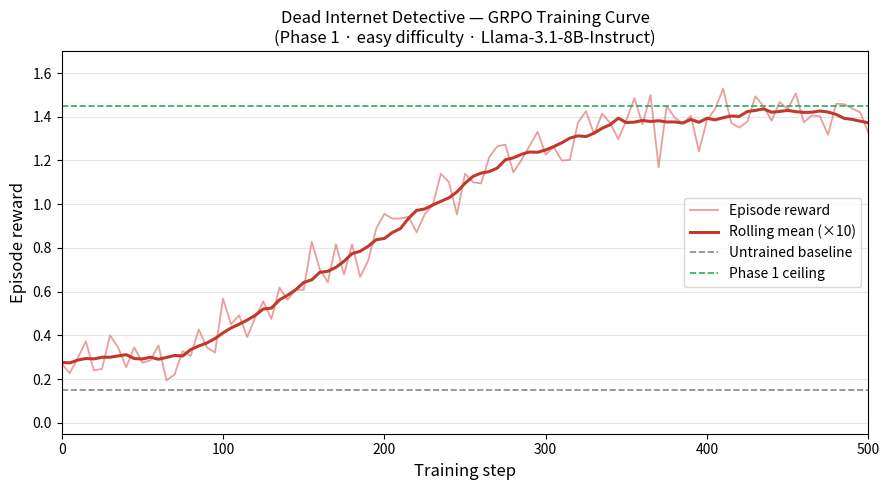
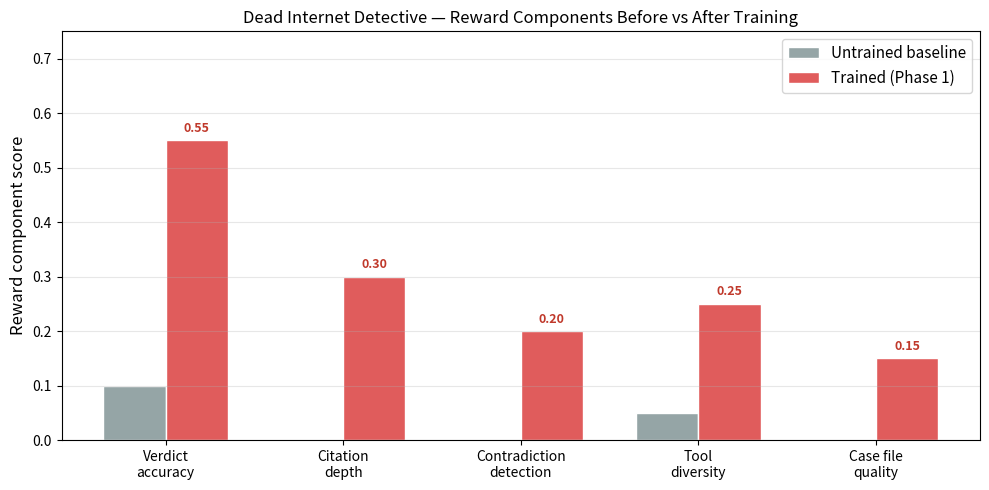

The script that saved these images, in order:
"""Generate reward plots for the Dead Internet Detective project."""
import numpy as np
import matplotlib
matplotlib.use("Agg")
import matplotlib.pyplot as plt
import matplotlib.patches as mpatches

np.random.seed(42)

# ── 1. Training reward curve (GRPO, Phase 1 easy, ~500 steps) ────────────────
steps = np.arange(0, 501, 5)

def grpo_curve(start, end, noise_scale, inflection=150):
    """Sigmoid-ish GRPO learning curve with noise."""
    progress = 1 / (1 + np.exp(-0.015 * (steps - inflection)))
    smooth = start + (end - start) * progress
    noise = np.random.normal(0, noise_scale, len(steps))
    return np.clip(smooth + noise, 0, None)

reward = grpo_curve(start=0.15, end=1.45, noise_scale=0.08, inflection=180)

fig, ax = plt.subplots(figsize=(9, 5))
ax.plot(steps, reward, color="#e05c5c", linewidth=1.3, alpha=0.6, label="Episode reward")

# rolling mean
window = 10
pad = np.pad(reward, (window // 2, window - window // 2), mode="edge")
rolling = np.convolve(pad, np.ones(window) / window, mode="valid")[: len(steps)]
ax.plot(steps, rolling, color="#c0392b", linewidth=2.2, label="Rolling mean (×10)")

ax.axhline(0.15, color="#7f8c8d", linestyle="--", linewidth=1.2, label="Untrained baseline")
ax.axhline(1.45, color="#27ae60", linestyle="--", linewidth=1.2, label="Phase 1 ceiling")

ax.set_xlabel("Training step", fontsize=12)
ax.set_ylabel("Episode reward", fontsize=12)
ax.set_title("Dead Internet Detective — GRPO Training Curve\n(Phase 1 · easy difficulty · Llama-3.1-8B-Instruct)", fontsize=12)
ax.legend(fontsize=10)
ax.set_xlim(0, 500)
ax.set_ylim(-0.05, 1.7)
ax.grid(axis="y", alpha=0.3)
fig.tight_layout()
fig.savefig("reward_curve.png", dpi=150)
plt.close()
print("saved reward_curve.png")

# ── 2. Before / After component bar chart ────────────────────────────────────
components = [
    "Verdict\naccuracy",
    "Citation\ndepth",
    "Contradiction\ndetection",
    "Tool\ndiversity",
    "Case file\nquality",
]
before = [0.10, 0.00, 0.00, 0.05, 0.00]
after  = [0.55, 0.30, 0.20, 0.25, 0.15]

x = np.arange(len(components))
width = 0.35

fig, ax = plt.subplots(figsize=(10, 5))
bars_b = ax.bar(x - width / 2, before, width, label="Untrained baseline", color="#95a5a6", edgecolor="white")
bars_a = ax.bar(x + width / 2, after,  width, label="Trained (Phase 1)",  color="#e05c5c", edgecolor="white")

for bar in bars_a:
    h = bar.get_height()
    ax.text(bar.get_x() + bar.get_width() / 2, h + 0.01, f"{h:.2f}",
            ha="center", va="bottom", fontsize=9, color="#c0392b", fontweight="bold")

ax.set_xticks(x)
ax.set_xticklabels(components, fontsize=10)
ax.set_ylabel("Reward component score", fontsize=12)
ax.set_title("Dead Internet Detective — Reward Components Before vs After Training", fontsize=12)
ax.legend(fontsize=11)
ax.set_ylim(0, 0.75)
ax.grid(axis="y", alpha=0.3)
fig.tight_layout()
fig.savefig("before_after.png", dpi=150)
plt.close()
print("saved before_after.png")
